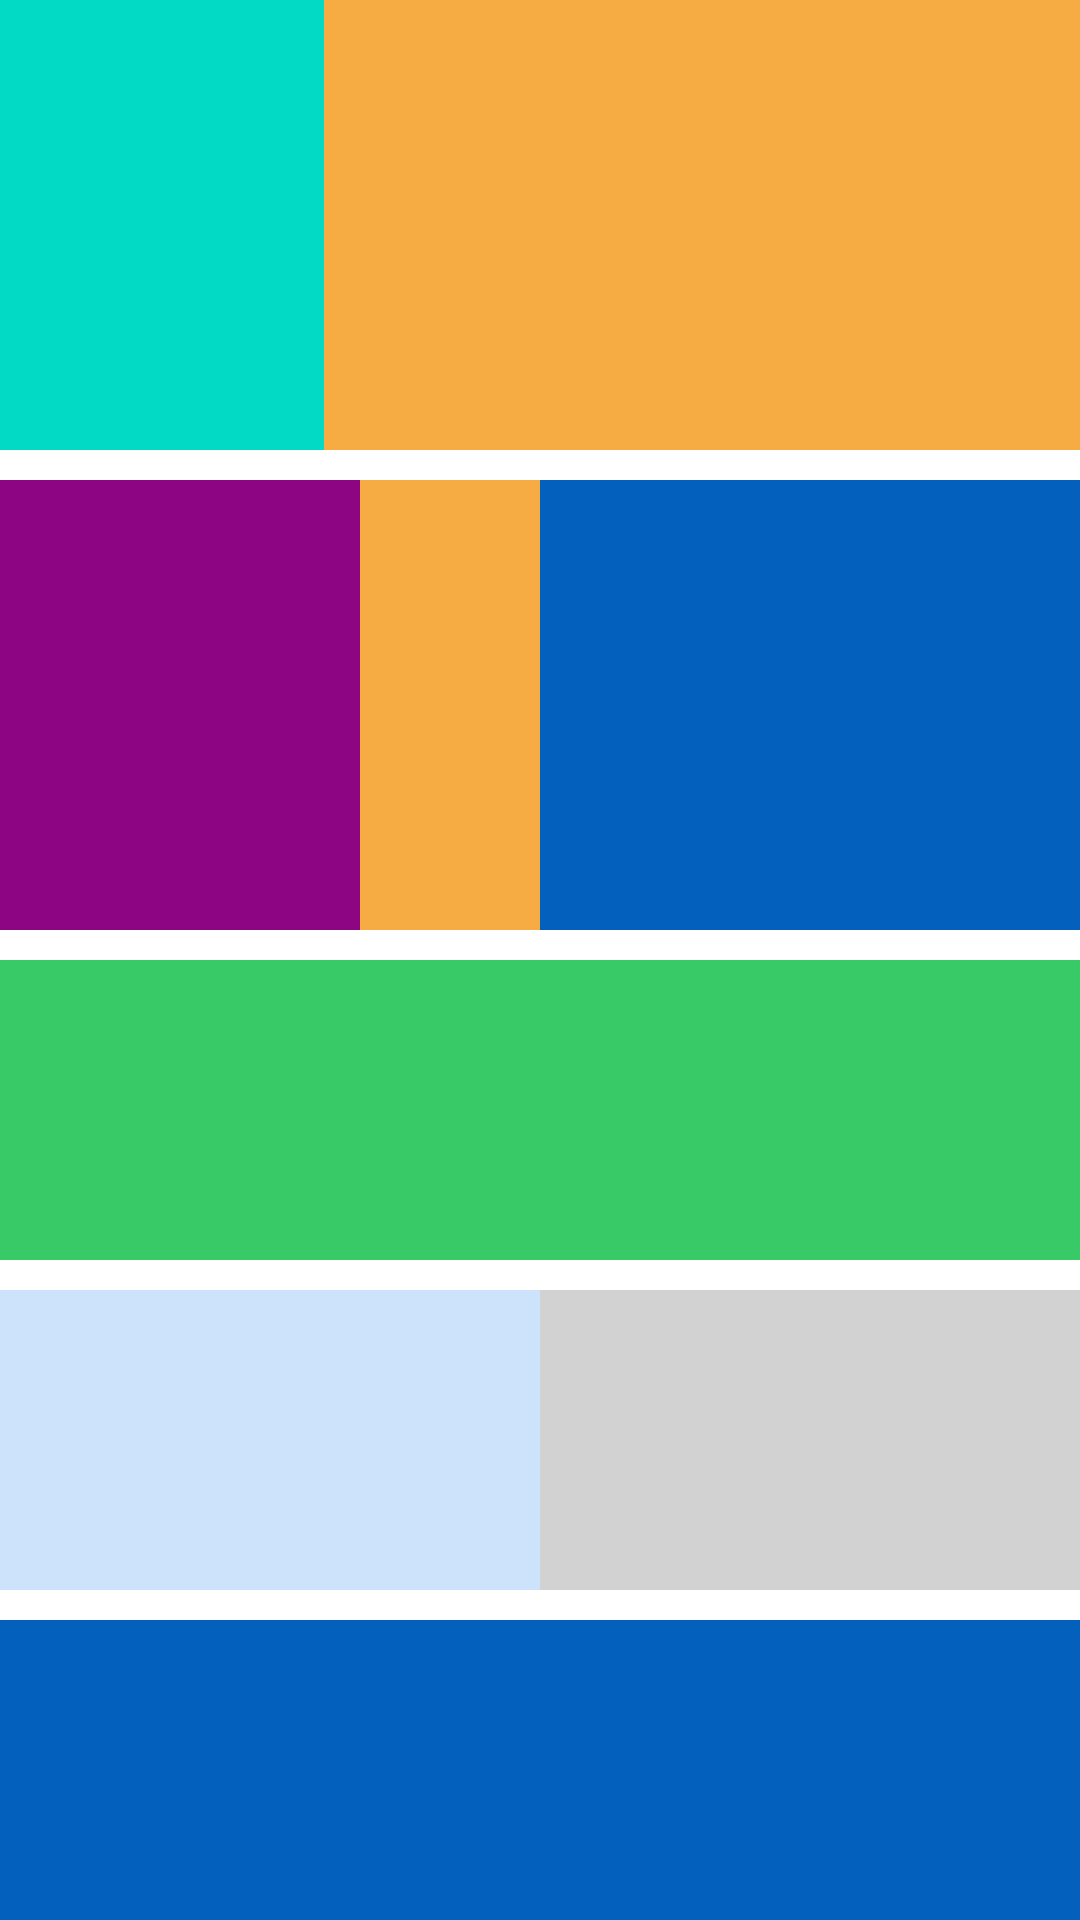

Here is an Android app screen rendered from its layout file. Give the layout XML and the strings, colors and styles it references.
<!-- AndroidManifest.xml: application theme Theme.Views -->
<!-- res/layout/activity_linear_layout.xml -->
<?xml version="1.0" encoding="utf-8"?>
<LinearLayout xmlns:android="http://schemas.android.com/apk/res/android"
    xmlns:app="http://schemas.android.com/apk/res-auto"
    xmlns:tools="http://schemas.android.com/tools"
    android:layout_width="match_parent"
    android:layout_height="match_parent"
    android:orientation="vertical"
    tools:context=".LinearLayout">

    

    
    <LinearLayout
        android:layout_width="match_parent"
        android:layout_height="150dp"
        android:orientation="horizontal">

        <View
            android:layout_width="0dp"
            android:layout_height="match_parent"
            android:background="@color/teal_200"
            android:layout_weight="0.3"/>

        <View
            android:layout_width="0dp"
            android:layout_height="match_parent"
            android:background="@color/orange"
            android:layout_weight="0.7"/>

    </LinearLayout>

    
    <LinearLayout
        android:layout_width="match_parent"
        android:layout_height="150dp"
        android:orientation="horizontal"
        android:layout_marginTop="10dp"
        android:weightSum="6">

        <View
            android:layout_width="0dp"
            android:layout_height="match_parent"
            android:background="@color/purple"
            android:layout_weight="2"/>

        <View
            android:layout_width="0dp"
            android:layout_height="match_parent"
            android:background="@color/orange"
            android:layout_weight="1"/>

        <View
            android:layout_width="0dp"
            android:layout_height="match_parent"
            android:background="@color/blue_dark"
            android:layout_weight="3"/>

    </LinearLayout>

    <LinearLayout
        android:layout_width="match_parent"
        android:layout_height="wrap_content"
        android:orientation="vertical"
        android:layout_marginTop="10dp">

        <View
            android:layout_width="match_parent"
            android:layout_height="100dp"
            android:background="@color/green" />

        <LinearLayout
            android:layout_width="match_parent"
            android:layout_height="wrap_content"
            android:orientation="horizontal"
            android:layout_marginVertical="10dp">

            <View
                android:layout_width="0dp"
                android:layout_height="100dp"
                android:background="@color/blue_light"
                android:layout_weight="0.5"/>
            <View
                android:layout_width="0dp"
                android:layout_height="100dp"
                android:background="@color/gray"
                android:layout_weight="0.5"/>

        </LinearLayout>


        <View
            android:layout_width="match_parent"
            android:layout_height="100dp"
            android:background="@color/blue_dark" />



    </LinearLayout>
</LinearLayout>
<!-- resources referenced by this layout -->
<resources>
  <color name="blue_dark">#0360bd</color>
  <color name="blue_light">#cce3fb</color>
  <color name="gray">#D2D2D2</color>
  <color name="green">#38CA67</color>
  <color name="orange">#F7AB43</color>
  <color name="purple">#8E0584</color>
  <color name="teal_200">#FF03DAC5</color>
  <style name="Theme.Views" parent="Theme.MaterialComponents.DayNight.DarkActionBar">
          
          <item name="colorPrimary">@color/purple_500</item>
          <item name="colorPrimaryVariant">@color/purple_700</item>
          <item name="colorOnPrimary">@color/white</item>
          
          <item name="colorSecondary">@color/teal_200</item>
          <item name="colorSecondaryVariant">@color/teal_700</item>
          <item name="colorOnSecondary">@color/black</item>
          
          <item name="android:statusBarColor" tools:targetApi="l">?attr/colorPrimaryVariant</item>
          
      </style>
  <color name="purple_500">#FF6200EE</color>
  <color name="purple_700">#FF3700B3</color>
  <color name="white">#FFFFFFFF</color>
  <color name="teal_700">#FF018786</color>
  <color name="black">#FF000000</color>
</resources>
